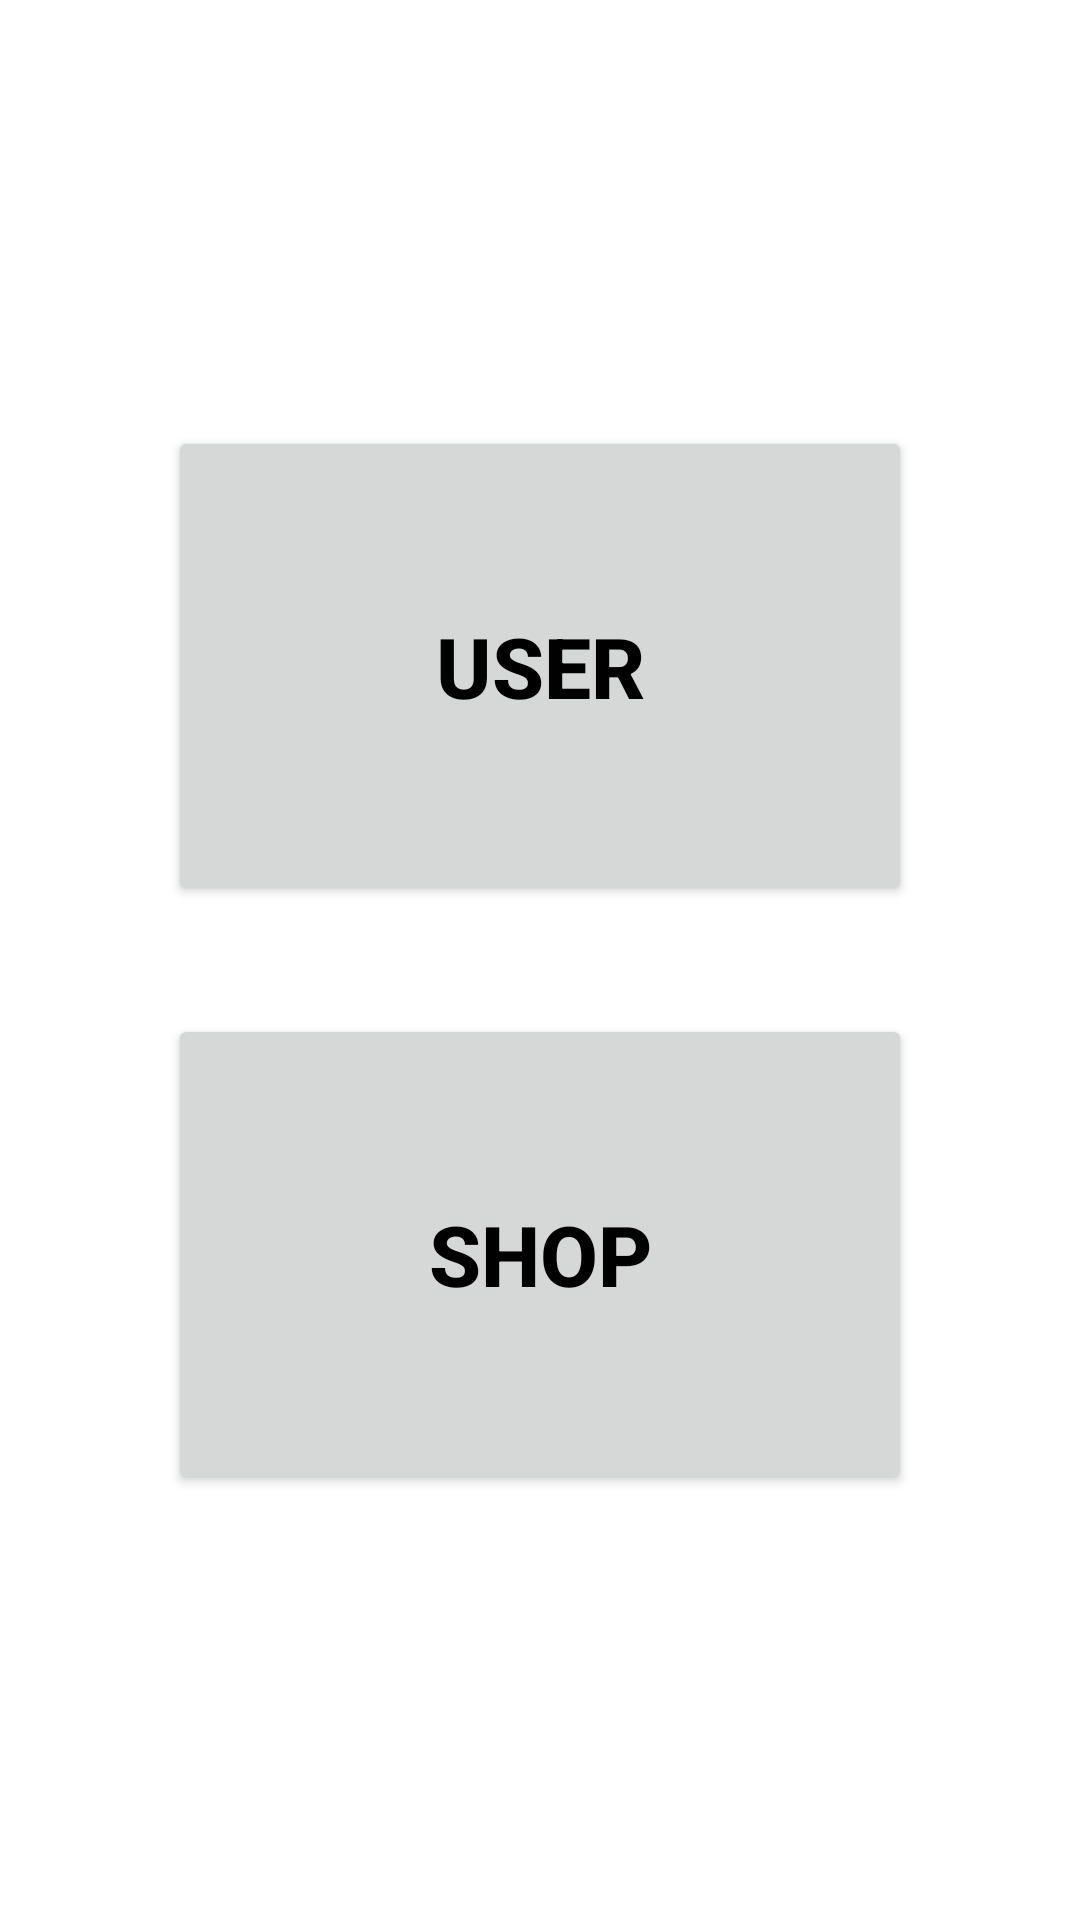

Reconstruct the res/layout file that produces this screen, plus the resources it refers to.
<!-- AndroidManifest.xml: application theme Theme.MatZip -->
<!-- res/layout/activity_member_select.xml -->
<?xml version="1.0" encoding="utf-8"?>
<FrameLayout xmlns:android="http://schemas.android.com/apk/res/android"
    android:layout_width="match_parent"
    android:layout_height="match_parent">

    <LinearLayout
        android:orientation="vertical"
        android:layout_width="match_parent"
        android:layout_height="match_parent"
        android:padding="56dp"
        android:gravity="center">

        <Button
            android:id="@+id/btnUser"
            android:layout_width="match_parent"
            android:layout_height="160dp"
            android:textSize="28sp"
            android:textStyle="bold"
            android:text="@string/button_user"
            />

        <Button
            android:id="@+id/btnShop"
            android:layout_width="match_parent"
            android:layout_height="160dp"
            android:layout_marginTop="36dp"
            android:textSize="28sp"
            android:textStyle="bold"
            android:text="@string/button_shop"
            />

    </LinearLayout>

    <LinearLayout
        android:id="@+id/layLoading"
        android:orientation="vertical"
        android:layout_width="match_parent"
        android:layout_height="match_parent"
        android:gravity="center"
        android:background="@color/popup_transparent"
        android:visibility="gone">

        <ProgressBar
            android:id="@+id/progressBar"
            android:layout_width="wrap_content"
            android:layout_height="wrap_content"
            />

    </LinearLayout>
</FrameLayout>
<!-- resources referenced by this layout -->
<resources>
  <color name="popup_transparent">#66000000</color>
  <string name="button_shop">SHOP</string>
  <string name="button_user">USER</string>
  <style name="Theme.MatZip" parent="Theme.MaterialComponents.DayNight.DarkActionBar">
          
          <item name="colorPrimary">@color/purple_500</item>
          <item name="colorPrimaryVariant">@color/purple_700</item>
          <item name="colorOnPrimary">@color/white</item>
          
          <item name="colorSecondary">@color/teal_200</item>
          <item name="colorSecondaryVariant">@color/teal_700</item>
          <item name="colorOnSecondary">@color/black</item>
          
          <item name="android:statusBarColor" tools:targetApi="l">?attr/colorPrimaryVariant</item>
          
  
  
          <item name="android:windowBackground">@color/window_background_color</item>
  
          
          <item name="android:textColor">@color/default_text_color</item>
      </style>
  <color name="purple_500">#FF6200EE</color>
  <color name="purple_700">#FF3700B3</color>
  <color name="white">#FFFFFFFF</color>
  <color name="teal_200">#FF03DAC5</color>
  <color name="teal_700">#FF018786</color>
  <color name="black">#FF000000</color>
  <color name="window_background_color">#FFFFFF</color>
  <color name="default_text_color">#000000</color>
</resources>
